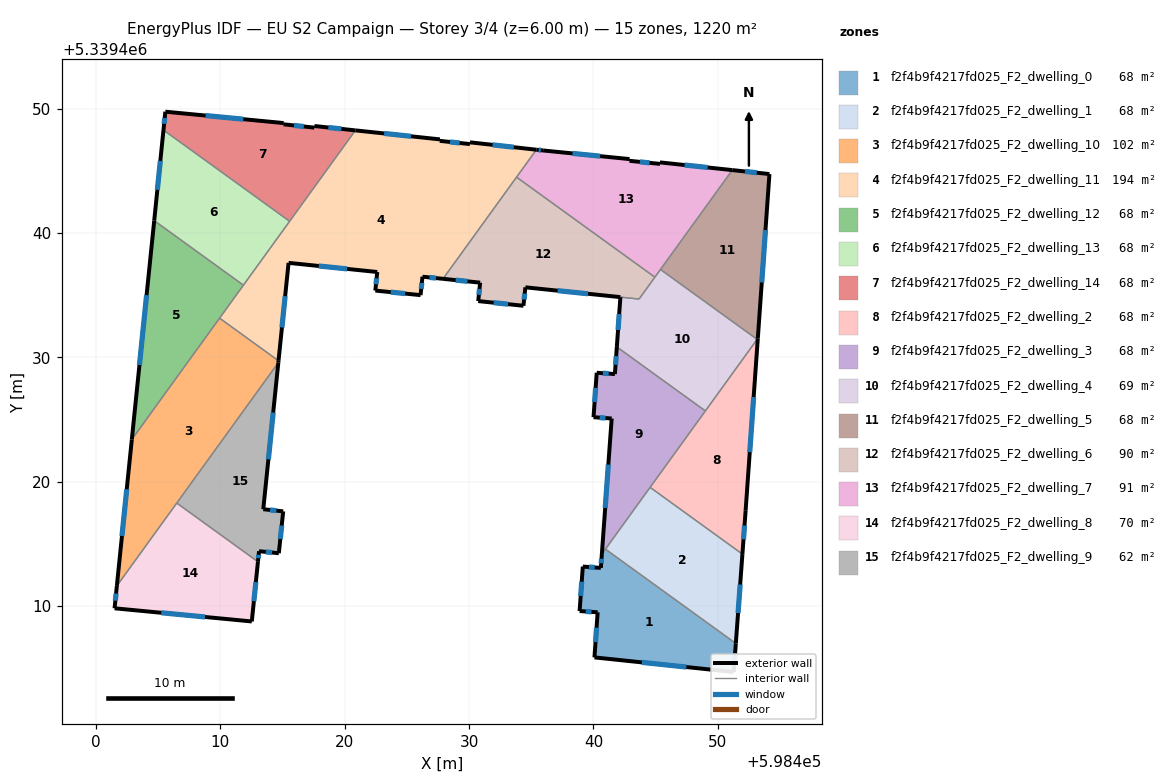
=== STOREY PLAN SPEC (per zone: floor XY polygon, exterior-wall plan segments, windows/doors) ===
zone 1: f2f4b9f4217fd025_F2_dwelling_0  (68.2 m²)
  floor: (598451.45, 5339406.99) (598451.29, 5339404.69) (598440.09, 5339405.86) (598440.34, 5339409.49) (598438.89, 5339409.59) (598439.15, 5339413.17) (598440.60, 5339413.06) (598440.68, 5339414.17) (598440.97, 5339414.57)
  exterior wall: (598440.34, 5339409.49) – (598440.09, 5339405.86)  [3.6 m]
    window: (598440.26, 5339408.25) – (598440.17, 5339407.10)  [1.1 m²]
  exterior wall: (598438.89, 5339409.59) – (598440.34, 5339409.49)  [1.5 m]
    window: (598439.39, 5339409.56) – (598439.85, 5339409.52)  [0.4 m²]
  exterior wall: (598439.15, 5339413.17) – (598438.89, 5339409.59)  [3.6 m]
    window: (598439.06, 5339411.95) – (598438.98, 5339410.81)  [1.1 m²]
  exterior wall: (598440.60, 5339413.06) – (598439.15, 5339413.17)  [1.5 m]
    window: (598440.11, 5339413.10) – (598439.64, 5339413.13)  [0.4 m²]
  exterior wall: (598440.68, 5339414.17) – (598440.60, 5339413.06)  [1.1 m]
    window: (598440.65, 5339413.80) – (598440.63, 5339413.44)  [0.3 m²]
  exterior wall: (598451.29, 5339404.69) – (598451.45, 5339406.99)  [2.3 m]
    window: (598451.34, 5339405.47) – (598451.40, 5339406.20)  [0.7 m²]
  exterior wall: (598440.09, 5339405.86) – (598451.29, 5339404.69)  [11.3 m]
    window: (598443.90, 5339405.46) – (598447.48, 5339405.09)  [3.4 m²]
  interior walls: 2
zone 2: f2f4b9f4217fd025_F2_dwelling_1  (67.8 m²)
  floor: (598451.98, 5339414.17) (598451.45, 5339406.99) (598440.97, 5339414.57) (598444.56, 5339419.54)
  exterior wall: (598451.45, 5339406.99) – (598451.98, 5339414.17)  [7.2 m]
    window: (598451.64, 5339409.43) – (598451.80, 5339411.73)  [2.2 m²]
  interior walls: 3
zone 3: f2f4b9f4217fd025_F2_dwelling_10  (101.7 m²)
  floor: (598414.68, 5339429.72) (598414.66, 5339429.57) (598401.68, 5339411.62) (598402.88, 5339423.39) (598409.94, 5339433.15)
  exterior wall: (598414.66, 5339429.57) – (598414.68, 5339429.72)  [0.2 m]
  exterior wall: (598402.88, 5339423.39) – (598401.68, 5339411.62)  [11.8 m]
    window: (598402.47, 5339419.38) – (598402.09, 5339415.62)  [3.6 m²]
  interior walls: 4
zone 4: f2f4b9f4217fd025_F2_dwelling_11  (193.9 m²)
  floor: (598435.42, 5339446.69) (598427.91, 5339436.31) (598426.26, 5339436.48) (598426.10, 5339435.00) (598422.47, 5339435.36) (598422.62, 5339436.86) (598415.49, 5339437.59) (598414.68, 5339429.72) (598409.94, 5339433.15) (598420.86, 5339448.25) (598427.65, 5339447.52) (598427.65, 5339447.40) (598430.07, 5339447.14) (598430.08, 5339447.29)
  exterior wall: (598430.07, 5339447.14) – (598427.65, 5339447.40)  [2.4 m]
    window: (598429.25, 5339447.23) – (598428.47, 5339447.32)  [0.7 m²]
  exterior wall: (598430.08, 5339447.29) – (598430.07, 5339447.14)  [0.1 m]
  exterior wall: (598435.42, 5339446.69) – (598430.08, 5339447.29)  [5.4 m]
    window: (598433.60, 5339446.89) – (598431.89, 5339447.08)  [1.6 m²]
  exterior wall: (598426.26, 5339436.48) – (598427.91, 5339436.31)  [1.7 m]
    window: (598426.82, 5339436.42) – (598427.35, 5339436.37)  [0.5 m²]
  exterior wall: (598426.10, 5339435.00) – (598426.26, 5339436.48)  [1.5 m]
    window: (598426.15, 5339435.50) – (598426.20, 5339435.98)  [0.5 m²]
  exterior wall: (598422.47, 5339435.36) – (598426.10, 5339435.00)  [3.7 m]
    window: (598423.70, 5339435.24) – (598424.86, 5339435.12)  [1.1 m²]
  exterior wall: (598422.62, 5339436.86) – (598422.47, 5339435.36)  [1.5 m]
    window: (598422.57, 5339436.35) – (598422.52, 5339435.87)  [0.5 m²]
  exterior wall: (598415.49, 5339437.59) – (598422.62, 5339436.86)  [7.2 m]
    window: (598417.91, 5339437.34) – (598420.19, 5339437.11)  [2.2 m²]
  exterior wall: (598414.68, 5339429.72) – (598415.49, 5339437.59)  [7.9 m]
    window: (598414.95, 5339432.40) – (598415.21, 5339434.91)  [2.4 m²]
  exterior wall: (598427.65, 5339447.52) – (598420.86, 5339448.25)  [6.8 m]
    window: (598425.34, 5339447.77) – (598423.17, 5339448.00)  [2.1 m²]
  exterior wall: (598427.65, 5339447.40) – (598427.65, 5339447.52)  [0.1 m]
  interior walls: 6
zone 5: f2f4b9f4217fd025_F2_dwelling_12  (67.8 m²)
  floor: (598411.86, 5339435.80) (598402.88, 5339423.39) (598404.68, 5339440.99)
  exterior wall: (598404.68, 5339440.99) – (598402.88, 5339423.39)  [17.7 m]
    window: (598404.07, 5339435.00) – (598403.50, 5339429.38)  [5.4 m²]
  interior walls: 3
zone 6: f2f4b9f4217fd025_F2_dwelling_13  (67.8 m²)
  floor: (598415.57, 5339440.94) (598411.86, 5339435.80) (598404.68, 5339440.99) (598405.43, 5339448.27)
  exterior wall: (598405.43, 5339448.27) – (598404.68, 5339440.99)  [7.3 m]
    window: (598405.17, 5339445.79) – (598404.94, 5339443.47)  [2.2 m²]
  interior walls: 3
zone 7: f2f4b9f4217fd025_F2_dwelling_14  (67.8 m²)
  floor: (598420.86, 5339448.25) (598415.57, 5339440.94) (598405.43, 5339448.27) (598405.58, 5339449.75) (598415.09, 5339448.83) (598415.08, 5339448.73) (598417.56, 5339448.47) (598417.57, 5339448.60)
  exterior wall: (598417.57, 5339448.60) – (598417.56, 5339448.47)  [0.1 m]
  exterior wall: (598420.86, 5339448.25) – (598417.57, 5339448.60)  [3.3 m]
    window: (598419.74, 5339448.37) – (598418.69, 5339448.48)  [1.0 m²]
  exterior wall: (598405.58, 5339449.75) – (598405.43, 5339448.27)  [1.5 m]
    window: (598405.53, 5339449.25) – (598405.48, 5339448.78)  [0.5 m²]
  exterior wall: (598415.09, 5339448.83) – (598405.58, 5339449.75)  [9.6 m]
    window: (598411.86, 5339449.15) – (598408.82, 5339449.44)  [2.9 m²]
  exterior wall: (598415.08, 5339448.73) – (598415.09, 5339448.83)  [0.1 m]
  exterior wall: (598417.56, 5339448.47) – (598415.08, 5339448.73)  [2.5 m]
    window: (598416.72, 5339448.56) – (598415.93, 5339448.64)  [0.8 m²]
  interior walls: 2
zone 8: f2f4b9f4217fd025_F2_dwelling_2  (67.8 m²)
  floor: (598453.22, 5339431.52) (598452.24, 5339417.65) (598451.98, 5339414.17) (598444.56, 5339419.54)
  exterior wall: (598452.24, 5339417.65) – (598453.22, 5339431.52)  [13.9 m]
    window: (598452.58, 5339422.37) – (598452.89, 5339426.80)  [4.3 m²]
  exterior wall: (598451.98, 5339414.17) – (598452.24, 5339417.65)  [3.5 m]
    window: (598452.07, 5339415.36) – (598452.15, 5339416.47)  [1.1 m²]
  interior walls: 4
zone 9: f2f4b9f4217fd025_F2_dwelling_3  (67.6 m²)
  floor: (598449.01, 5339425.68) (598440.68, 5339414.17) (598441.47, 5339425.08) (598440.01, 5339425.18) (598440.27, 5339428.75) (598441.73, 5339428.65) (598441.89, 5339430.83)
  exterior wall: (598441.89, 5339430.83) – (598441.73, 5339428.65)  [2.2 m]
    window: (598441.83, 5339430.09) – (598441.78, 5339429.39)  [0.7 m²]
  exterior wall: (598441.47, 5339425.08) – (598440.68, 5339414.17)  [10.9 m]
    window: (598441.20, 5339421.37) – (598440.95, 5339417.88)  [3.3 m²]
  exterior wall: (598440.01, 5339425.18) – (598441.47, 5339425.08)  [1.5 m]
    window: (598440.51, 5339425.15) – (598440.97, 5339425.11)  [0.4 m²]
  exterior wall: (598440.27, 5339428.75) – (598440.01, 5339425.18)  [3.6 m]
    window: (598440.18, 5339427.54) – (598440.10, 5339426.40)  [1.1 m²]
  exterior wall: (598441.73, 5339428.65) – (598440.27, 5339428.75)  [1.5 m]
    window: (598441.23, 5339428.69) – (598440.77, 5339428.72)  [0.4 m²]
  interior walls: 4
zone 10: f2f4b9f4217fd025_F2_dwelling_4  (69.5 m²)
  floor: (598453.17, 5339431.44) (598449.01, 5339425.68) (598441.89, 5339430.83) (598442.17, 5339434.84) (598443.67, 5339434.68) (598445.40, 5339437.06)
  exterior wall: (598442.17, 5339434.84) – (598441.89, 5339430.83)  [4.0 m]
    window: (598442.08, 5339433.47) – (598441.98, 5339432.19)  [1.2 m²]
  interior walls: 6
zone 11: f2f4b9f4217fd025_F2_dwelling_5  (67.6 m²)
  floor: (598454.16, 5339444.73) (598453.22, 5339431.52) (598453.17, 5339431.44) (598445.40, 5339437.06) (598451.17, 5339445.05)
  exterior wall: (598454.16, 5339444.73) – (598451.17, 5339445.05)  [3.0 m]
    window: (598453.14, 5339444.84) – (598452.19, 5339444.94)  [0.9 m²]
  exterior wall: (598453.22, 5339431.52) – (598454.16, 5339444.73)  [13.3 m]
    window: (598453.54, 5339436.01) – (598453.84, 5339440.24)  [4.1 m²]
  interior walls: 3
zone 12: f2f4b9f4217fd025_F2_dwelling_6  (89.6 m²)
  floor: (598444.94, 5339436.44) (598443.67, 5339434.68) (598434.53, 5339435.62) (598434.38, 5339434.14) (598430.74, 5339434.52) (598430.89, 5339436.00) (598427.91, 5339436.31) (598433.82, 5339444.49)
  exterior wall: (598434.53, 5339435.62) – (598442.17, 5339434.84)  [7.7 m]
    window: (598437.13, 5339435.36) – (598439.57, 5339435.11)  [2.4 m²]
  exterior wall: (598434.38, 5339434.14) – (598434.53, 5339435.62)  [1.5 m]
    window: (598434.43, 5339434.65) – (598434.48, 5339435.12)  [0.5 m²]
  exterior wall: (598430.74, 5339434.52) – (598434.38, 5339434.14)  [3.7 m]
    window: (598431.98, 5339434.39) – (598433.14, 5339434.27)  [1.1 m²]
  exterior wall: (598430.89, 5339436.00) – (598430.74, 5339434.52)  [1.5 m]
    window: (598430.84, 5339435.50) – (598430.79, 5339435.02)  [0.5 m²]
  exterior wall: (598427.91, 5339436.31) – (598430.89, 5339436.00)  [3.0 m]
    window: (598428.92, 5339436.20) – (598429.88, 5339436.11)  [0.9 m²]
  interior walls: 4
zone 13: f2f4b9f4217fd025_F2_dwelling_7  (91.5 m²)
  floor: (598451.17, 5339445.05) (598444.94, 5339436.44) (598433.82, 5339444.49) (598435.42, 5339446.69) (598435.96, 5339446.63) (598442.91, 5339445.94) (598442.90, 5339445.80) (598445.36, 5339445.55) (598445.35, 5339445.67)
  exterior wall: (598442.90, 5339445.80) – (598442.91, 5339445.94)  [0.1 m]
  exterior wall: (598445.36, 5339445.55) – (598442.90, 5339445.80)  [2.5 m]
    window: (598444.52, 5339445.64) – (598443.74, 5339445.71)  [0.8 m²]
  exterior wall: (598445.35, 5339445.67) – (598445.36, 5339445.55)  [0.1 m]
  exterior wall: (598451.17, 5339445.05) – (598445.35, 5339445.67)  [5.9 m]
    window: (598449.19, 5339445.26) – (598447.33, 5339445.46)  [1.8 m²]
  exterior wall: (598435.96, 5339446.63) – (598435.42, 5339446.69)  [0.5 m]
    window: (598435.77, 5339446.65) – (598435.60, 5339446.67)  [0.2 m²]
  exterior wall: (598442.91, 5339445.94) – (598435.96, 5339446.63)  [7.0 m]
    window: (598440.54, 5339446.17) – (598438.32, 5339446.39)  [2.1 m²]
  interior walls: 4
zone 14: f2f4b9f4217fd025_F2_dwelling_8  (69.9 m²)
  floor: (598413.02, 5339413.55) (598412.53, 5339408.75) (598401.49, 5339409.81) (598401.68, 5339411.62) (598406.50, 5339418.28)
  exterior wall: (598412.53, 5339408.75) – (598413.02, 5339413.55)  [4.8 m]
    window: (598412.70, 5339410.39) – (598412.86, 5339411.92)  [1.5 m²]
  exterior wall: (598401.49, 5339409.81) – (598412.53, 5339408.75)  [11.1 m]
    window: (598405.25, 5339409.45) – (598408.78, 5339409.11)  [3.4 m²]
  exterior wall: (598401.68, 5339411.62) – (598401.49, 5339409.81)  [1.8 m]
    window: (598401.62, 5339411.00) – (598401.56, 5339410.43)  [0.6 m²]
  interior walls: 2
zone 15: f2f4b9f4217fd025_F2_dwelling_9  (61.6 m²)
  floor: (598414.66, 5339429.57) (598413.45, 5339417.78) (598415.06, 5339417.61) (598414.70, 5339414.24) (598413.11, 5339414.40) (598413.03, 5339413.55) (598406.50, 5339418.28)
  exterior wall: (598413.11, 5339414.40) – (598414.70, 5339414.24)  [1.6 m]
    window: (598413.65, 5339414.35) – (598414.16, 5339414.30)  [0.5 m²]
  exterior wall: (598413.03, 5339413.55) – (598413.11, 5339414.40)  [0.9 m]
    window: (598413.05, 5339413.84) – (598413.08, 5339414.12)  [0.3 m²]
  exterior wall: (598413.45, 5339417.78) – (598414.66, 5339429.57)  [11.9 m]
    window: (598413.87, 5339421.79) – (598414.25, 5339425.56)  [3.6 m²]
  exterior wall: (598415.06, 5339417.61) – (598413.45, 5339417.78)  [1.6 m]
    window: (598414.51, 5339417.67) – (598414.00, 5339417.72)  [0.5 m²]
  exterior wall: (598414.70, 5339414.24) – (598415.06, 5339417.61)  [3.4 m]
    window: (598414.82, 5339415.39) – (598414.94, 5339416.46)  [1.0 m²]
  interior walls: 2

=== DERIVED (storey summary) ===
Building: EU S2 Campaign
Storey: 3 of 4  (floor level z = 6.00 m)
Storey gross floor area: 1220.0 m²
Zones on this storey: 15
  - f2f4b9f4217fd025_F2_dwelling_0: floor 68.2 m²; exterior wall 24.8 m (74.4 m²); 7 window(s) 7.6 m²; WWR 10.2%
  - f2f4b9f4217fd025_F2_dwelling_1: floor 67.8 m²; exterior wall 7.2 m (21.6 m²); 1 window(s) 2.2 m²; WWR 10.2%
  - f2f4b9f4217fd025_F2_dwelling_10: floor 101.7 m²; exterior wall 12.0 m (36.0 m²); 1 window(s) 3.6 m²; WWR 10.1%
  - f2f4b9f4217fd025_F2_dwelling_11: floor 193.9 m²; exterior wall 38.3 m (114.9 m²); 9 window(s) 11.6 m²; WWR 10.1%
  - f2f4b9f4217fd025_F2_dwelling_12: floor 67.8 m²; exterior wall 17.7 m (53.1 m²); 1 window(s) 5.4 m²; WWR 10.2%
  - f2f4b9f4217fd025_F2_dwelling_13: floor 67.8 m²; exterior wall 7.3 m (22.0 m²); 1 window(s) 2.2 m²; WWR 10.2%
  - f2f4b9f4217fd025_F2_dwelling_14: floor 67.8 m²; exterior wall 17.1 m (51.2 m²); 4 window(s) 5.2 m²; WWR 10.1%
  - f2f4b9f4217fd025_F2_dwelling_2: floor 67.8 m²; exterior wall 17.4 m (52.2 m²); 2 window(s) 5.3 m²; WWR 10.2%
  - f2f4b9f4217fd025_F2_dwelling_3: floor 67.6 m²; exterior wall 19.6 m (58.9 m²); 5 window(s) 6.0 m²; WWR 10.2%
  - f2f4b9f4217fd025_F2_dwelling_4: floor 69.5 m²; exterior wall 4.0 m (12.0 m²); 1 window(s) 1.2 m²; WWR 10.2%
  - f2f4b9f4217fd025_F2_dwelling_5: floor 67.6 m²; exterior wall 16.3 m (48.8 m²); 2 window(s) 5.0 m²; WWR 10.2%
  - f2f4b9f4217fd025_F2_dwelling_6: floor 89.6 m²; exterior wall 17.3 m (52.0 m²); 5 window(s) 5.3 m²; WWR 10.2%
  - f2f4b9f4217fd025_F2_dwelling_7: floor 91.5 m²; exterior wall 16.1 m (48.3 m²); 4 window(s) 4.9 m²; WWR 10.0%
  - f2f4b9f4217fd025_F2_dwelling_8: floor 69.9 m²; exterior wall 17.7 m (53.2 m²); 3 window(s) 5.4 m²; WWR 10.2%
  - f2f4b9f4217fd025_F2_dwelling_9: floor 61.6 m²; exterior wall 19.3 m (57.9 m²); 5 window(s) 5.9 m²; WWR 10.2%
Zone adjacency (shared interzone walls):
  - f2f4b9f4217fd025_F2_dwelling_0 ↔ f2f4b9f4217fd025_F2_dwelling_1
  - f2f4b9f4217fd025_F2_dwelling_0 ↔ f2f4b9f4217fd025_F2_dwelling_3
  - f2f4b9f4217fd025_F2_dwelling_1 ↔ f2f4b9f4217fd025_F2_dwelling_2
  - f2f4b9f4217fd025_F2_dwelling_1 ↔ f2f4b9f4217fd025_F2_dwelling_3
  - f2f4b9f4217fd025_F2_dwelling_10 ↔ f2f4b9f4217fd025_F2_dwelling_11
  - f2f4b9f4217fd025_F2_dwelling_10 ↔ f2f4b9f4217fd025_F2_dwelling_12
  - f2f4b9f4217fd025_F2_dwelling_10 ↔ f2f4b9f4217fd025_F2_dwelling_8
  - f2f4b9f4217fd025_F2_dwelling_10 ↔ f2f4b9f4217fd025_F2_dwelling_9
  - f2f4b9f4217fd025_F2_dwelling_11 ↔ f2f4b9f4217fd025_F2_dwelling_12
  - f2f4b9f4217fd025_F2_dwelling_11 ↔ f2f4b9f4217fd025_F2_dwelling_13
  - f2f4b9f4217fd025_F2_dwelling_11 ↔ f2f4b9f4217fd025_F2_dwelling_14
  - f2f4b9f4217fd025_F2_dwelling_11 ↔ f2f4b9f4217fd025_F2_dwelling_6
  - f2f4b9f4217fd025_F2_dwelling_11 ↔ f2f4b9f4217fd025_F2_dwelling_7
  - f2f4b9f4217fd025_F2_dwelling_12 ↔ f2f4b9f4217fd025_F2_dwelling_13
  - f2f4b9f4217fd025_F2_dwelling_13 ↔ f2f4b9f4217fd025_F2_dwelling_14
  - f2f4b9f4217fd025_F2_dwelling_2 ↔ f2f4b9f4217fd025_F2_dwelling_3
  - f2f4b9f4217fd025_F2_dwelling_2 ↔ f2f4b9f4217fd025_F2_dwelling_4
  - f2f4b9f4217fd025_F2_dwelling_2 ↔ f2f4b9f4217fd025_F2_dwelling_5
  - f2f4b9f4217fd025_F2_dwelling_3 ↔ f2f4b9f4217fd025_F2_dwelling_4
  - f2f4b9f4217fd025_F2_dwelling_4 ↔ f2f4b9f4217fd025_F2_dwelling_5
  - f2f4b9f4217fd025_F2_dwelling_4 ↔ f2f4b9f4217fd025_F2_dwelling_6
  - f2f4b9f4217fd025_F2_dwelling_4 ↔ f2f4b9f4217fd025_F2_dwelling_7
  - f2f4b9f4217fd025_F2_dwelling_5 ↔ f2f4b9f4217fd025_F2_dwelling_7
  - f2f4b9f4217fd025_F2_dwelling_6 ↔ f2f4b9f4217fd025_F2_dwelling_7
  - f2f4b9f4217fd025_F2_dwelling_8 ↔ f2f4b9f4217fd025_F2_dwelling_9